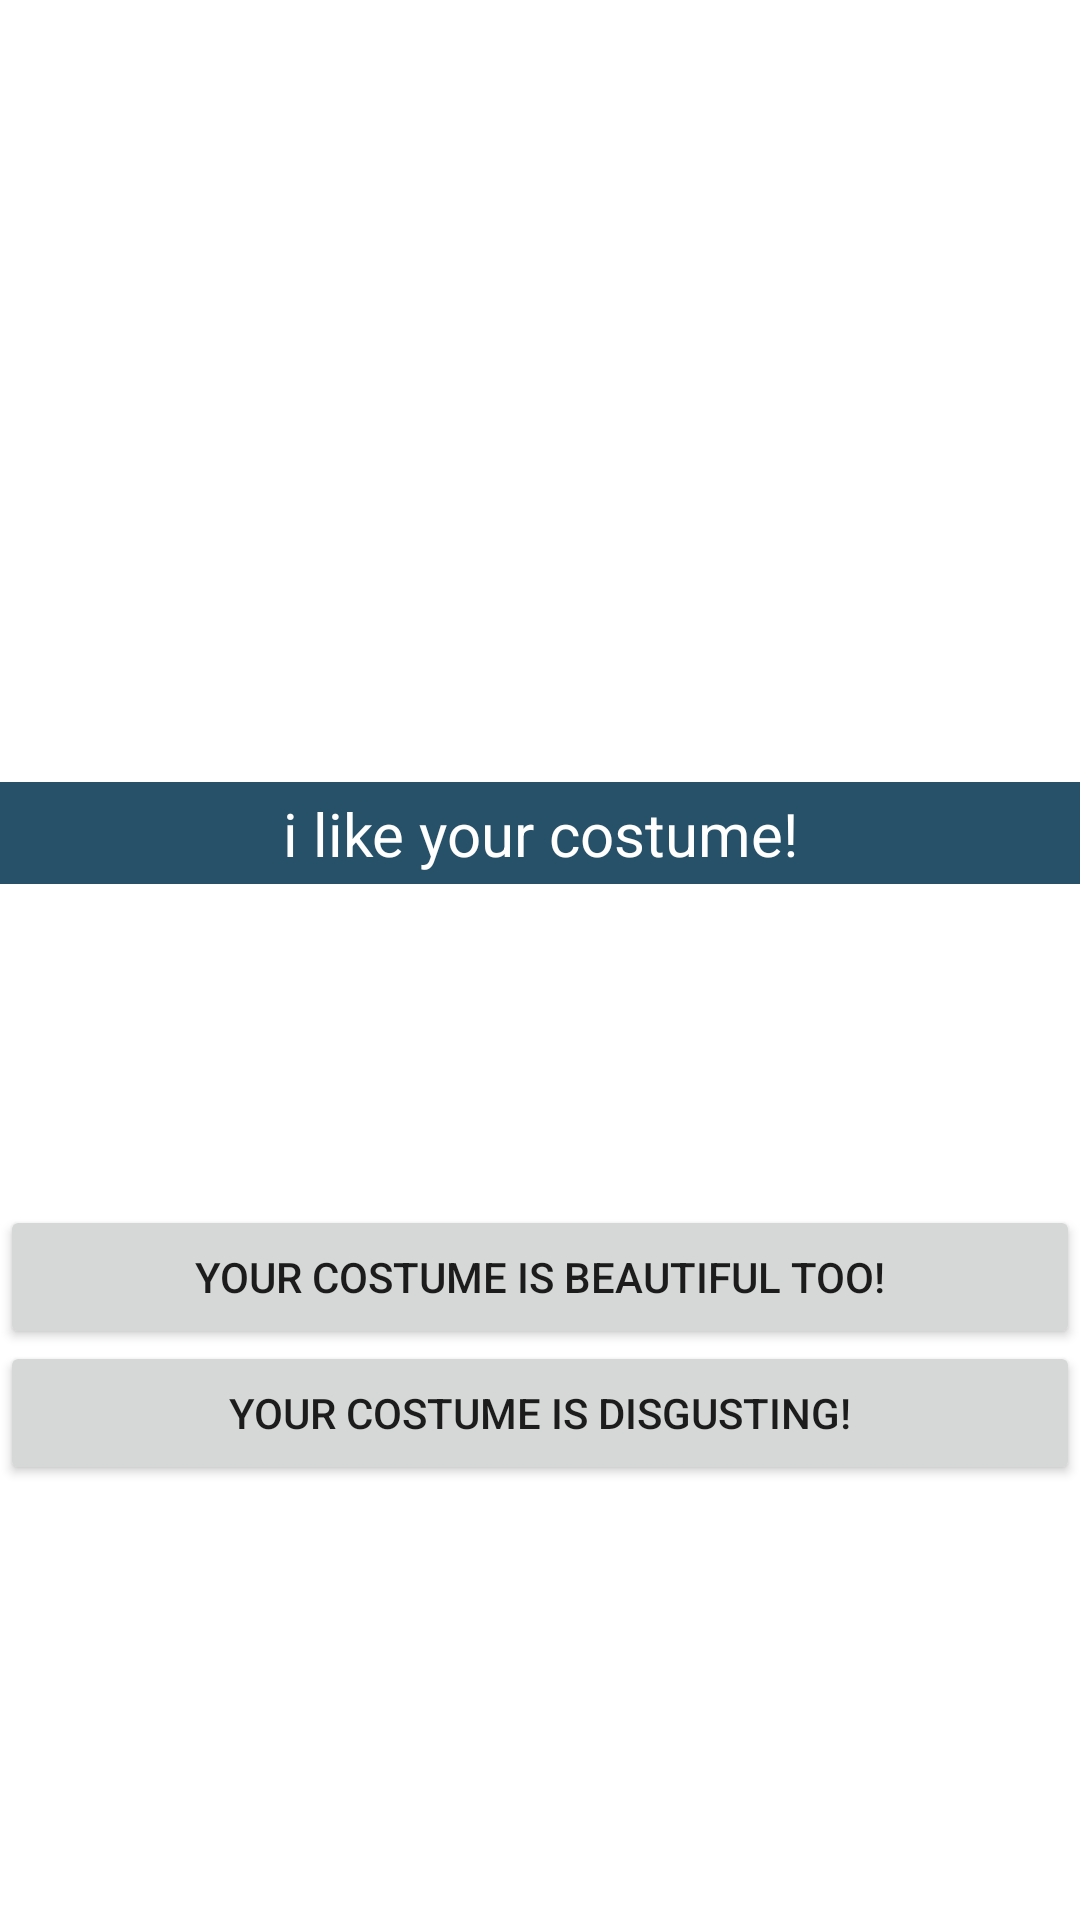

Write the Android layout XML for this screen, with the resource values it uses.
<!-- AndroidManifest.xml: application theme Theme.VisualNovel -->
<!-- res/layout/activity_path_costume.xml -->
<?xml version="1.0" encoding="utf-8"?>
<androidx.constraintlayout.widget.ConstraintLayout xmlns:android="http://schemas.android.com/apk/res/android"
    xmlns:app="http://schemas.android.com/apk/res-auto"
    xmlns:tools="http://schemas.android.com/tools"
    android:layout_width="match_parent"
    android:layout_height="match_parent"
    tools:context=".path_costume">

    <ImageView
        android:id="@+id/bg_costume"
        android:layout_width="match_parent"
        android:layout_height="match_parent"
        app:srcCompat="@drawable/background7" />

    <ImageView
        android:id="@+id/npcbox"
        android:layout_width="match_parent"
        android:layout_height="wrap_content"
        app:layout_constraintBottom_toBottomOf="parent"
        app:layout_constraintTop_toTopOf="@+id/bg_costume"
        app:layout_constraintVertical_bias="0.426"
        app:srcCompat="@drawable/npcbox"
        tools:layout_editor_absoluteX="0dp" />

    <TextView
        android:id="@+id/tv_costume"
        android:layout_width="wrap_content"
        android:layout_height="wrap_content"
        android:text="i like your costume!"
        android:textColor="@color/white"
        android:textSize="20dp"
        app:layout_constraintBottom_toBottomOf="@+id/npcbox"
        app:layout_constraintEnd_toEndOf="@+id/npcbox"
        app:layout_constraintStart_toStartOf="@+id/npcbox"
        app:layout_constraintTop_toTopOf="@+id/npcbox" />

    <Button
        android:id="@+id/btn_yes"
        android:layout_width="match_parent"
        android:layout_height="wrap_content"
        android:layout_marginTop="90dp"
        android:text="your costume is beautiful too!"
        app:layout_constraintBottom_toBottomOf="parent"
        app:layout_constraintTop_toBottomOf="@+id/npcbox"
        app:layout_constraintVertical_bias="0.0"
        tools:layout_editor_absoluteX="0dp" />

    <Button
        android:id="@+id/btn_no"
        android:layout_width="match_parent"
        android:layout_height="wrap_content"
        android:layout_marginTop="90dp"
        android:text="your costume is disgusting!"
        app:layout_constraintBottom_toBottomOf="parent"
        app:layout_constraintTop_toBottomOf="@+id/npcbox"
        app:layout_constraintVertical_bias="0.239"
        tools:layout_editor_absoluteX="0dp" />
</androidx.constraintlayout.widget.ConstraintLayout>
<!-- resources referenced by this layout -->
<resources>
  <!-- drawable npcbox: png bitmap (drawable, 379 bytes) -->
  <style name="Theme.VisualNovel" parent="Theme.MaterialComponents.DayNight.DarkActionBar">
          
          <item name="colorPrimary">@color/purple_500</item>
          <item name="colorPrimaryVariant">@color/purple_700</item>
          <item name="colorOnPrimary">@color/white</item>
          
          <item name="colorSecondary">@color/teal_200</item>
          <item name="colorSecondaryVariant">@color/teal_700</item>
          <item name="colorOnSecondary">@color/black</item>
          
          <item name="android:statusBarColor">?attr/colorPrimaryVariant</item>
          
      </style>
  <!-- not gathered from this repository: default colours our renderer supplied (Android Studio template values) -->
  <color name="purple_500">#FF6200EE</color>
  <color name="purple_700">#FF3700B3</color>
  <color name="teal_200">#FF03DAC5</color>
  <color name="teal_700">#FF018786</color>
  <color name="black">#FF000000</color>
  <color name="white">#FFFFFFFF</color>
</resources>
